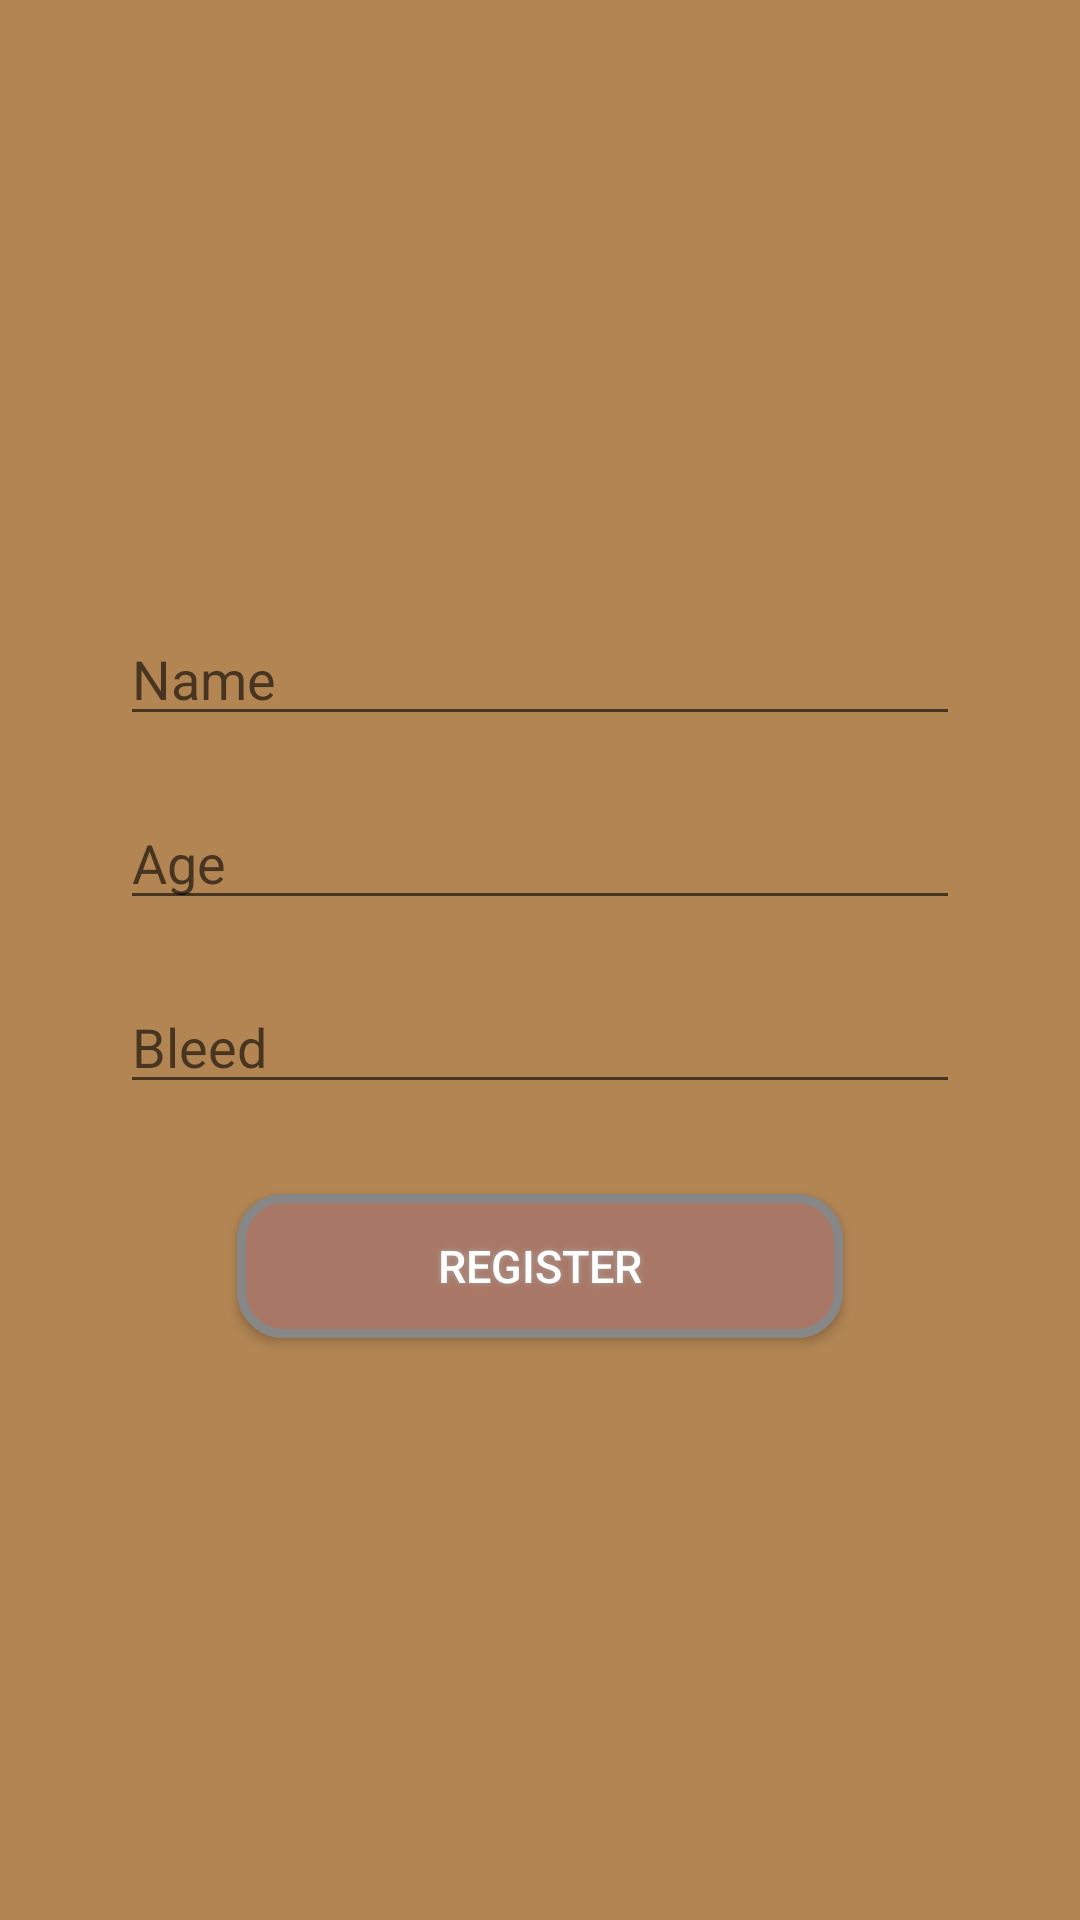

This screen was rendered from an Android layout file. Write that file and the resources it references.
<!-- AndroidManifest.xml: application theme Theme.PetKoltin -->
<!-- res/layout/activity_register.xml -->
<?xml version="1.0" encoding="utf-8"?>
<androidx.constraintlayout.widget.ConstraintLayout xmlns:android="http://schemas.android.com/apk/res/android"
    xmlns:app="http://schemas.android.com/apk/res-auto"
    xmlns:tools="http://schemas.android.com/tools"
    android:id="@+id/main"
    android:layout_width="match_parent"
    android:layout_height="match_parent"
    tools:context=".activities.RegisterActivity">

    <LinearLayout
        android:layout_width="match_parent"
        android:layout_height="match_parent"
        android:orientation="vertical"
        app:layout_constraintBottom_toBottomOf="parent"
        app:layout_constraintEnd_toEndOf="parent"
        android:gravity="center"
        android:padding="30sp"
        app:layout_constraintHorizontal_bias="0.0"
        app:layout_constraintStart_toStartOf="parent"
        app:layout_constraintTop_toTopOf="parent">


        <EditText
            android:id="@+id/registerName"
            android:layout_width="match_parent"
            android:layout_height="wrap_content"
            android:ems="10"
            android:layout_margin="10dp"
            android:hint="Name"
            android:inputType="text" />

        <EditText
            android:id="@+id/registerAge"
            android:layout_width="match_parent"
            android:layout_height="wrap_content"
            android:layout_margin="10dp"
            android:ems="10"
            android:hint="Age"
            android:inputType="text" />

        <EditText
            android:id="@+id/registerBleed"
            android:layout_width="match_parent"
            android:layout_height="wrap_content"
            android:layout_margin="10dp"
            android:ems="10"
            android:hint="Bleed"
            android:inputType="text" />

        <Button
            android:id="@+id/btn_register"
            android:layout_width="wrap_content"
            android:layout_height="wrap_content"
            android:background="@drawable/button_shape"
            android:shadowColor="#A8A8A8"
            android:shadowDx="0"
            android:shadowDy="0"
            android:layout_marginTop="20dp"
            android:shadowRadius="5"
            android:textColor="#FFFFFF"
            android:textSize="15sp"
            android:text="Register" />
    </LinearLayout>
</androidx.constraintlayout.widget.ConstraintLayout>
<!-- resources referenced by this layout -->
<resources>
  <!-- drawable button_shape (drawable) -->
  <?xml version="1.0" encoding="utf-8"?>
  <shape xmlns:android="http://schemas.android.com/apk/res/android" android:shape="rectangle" >
      <corners
          android:radius="14dp"
          />
      <solid
          android:color="#A97765"
          />
      <padding
          android:left="0dp"
          android:top="0dp"
          android:right="0dp"
          android:bottom="0dp"
          />
      <size
          android:width="202dp"
          android:height="43dp"
          />
      <stroke
          android:width="3dp"
          android:color="#878787"
          />
  </shape>
  <style name="Theme.PetKoltin" parent="Theme.MaterialComponents.DayNight.Bridge">
          
          <item name="android:background">#B28553</item>
          <item name="windowNoTitle">true</item>
      </style>
</resources>
